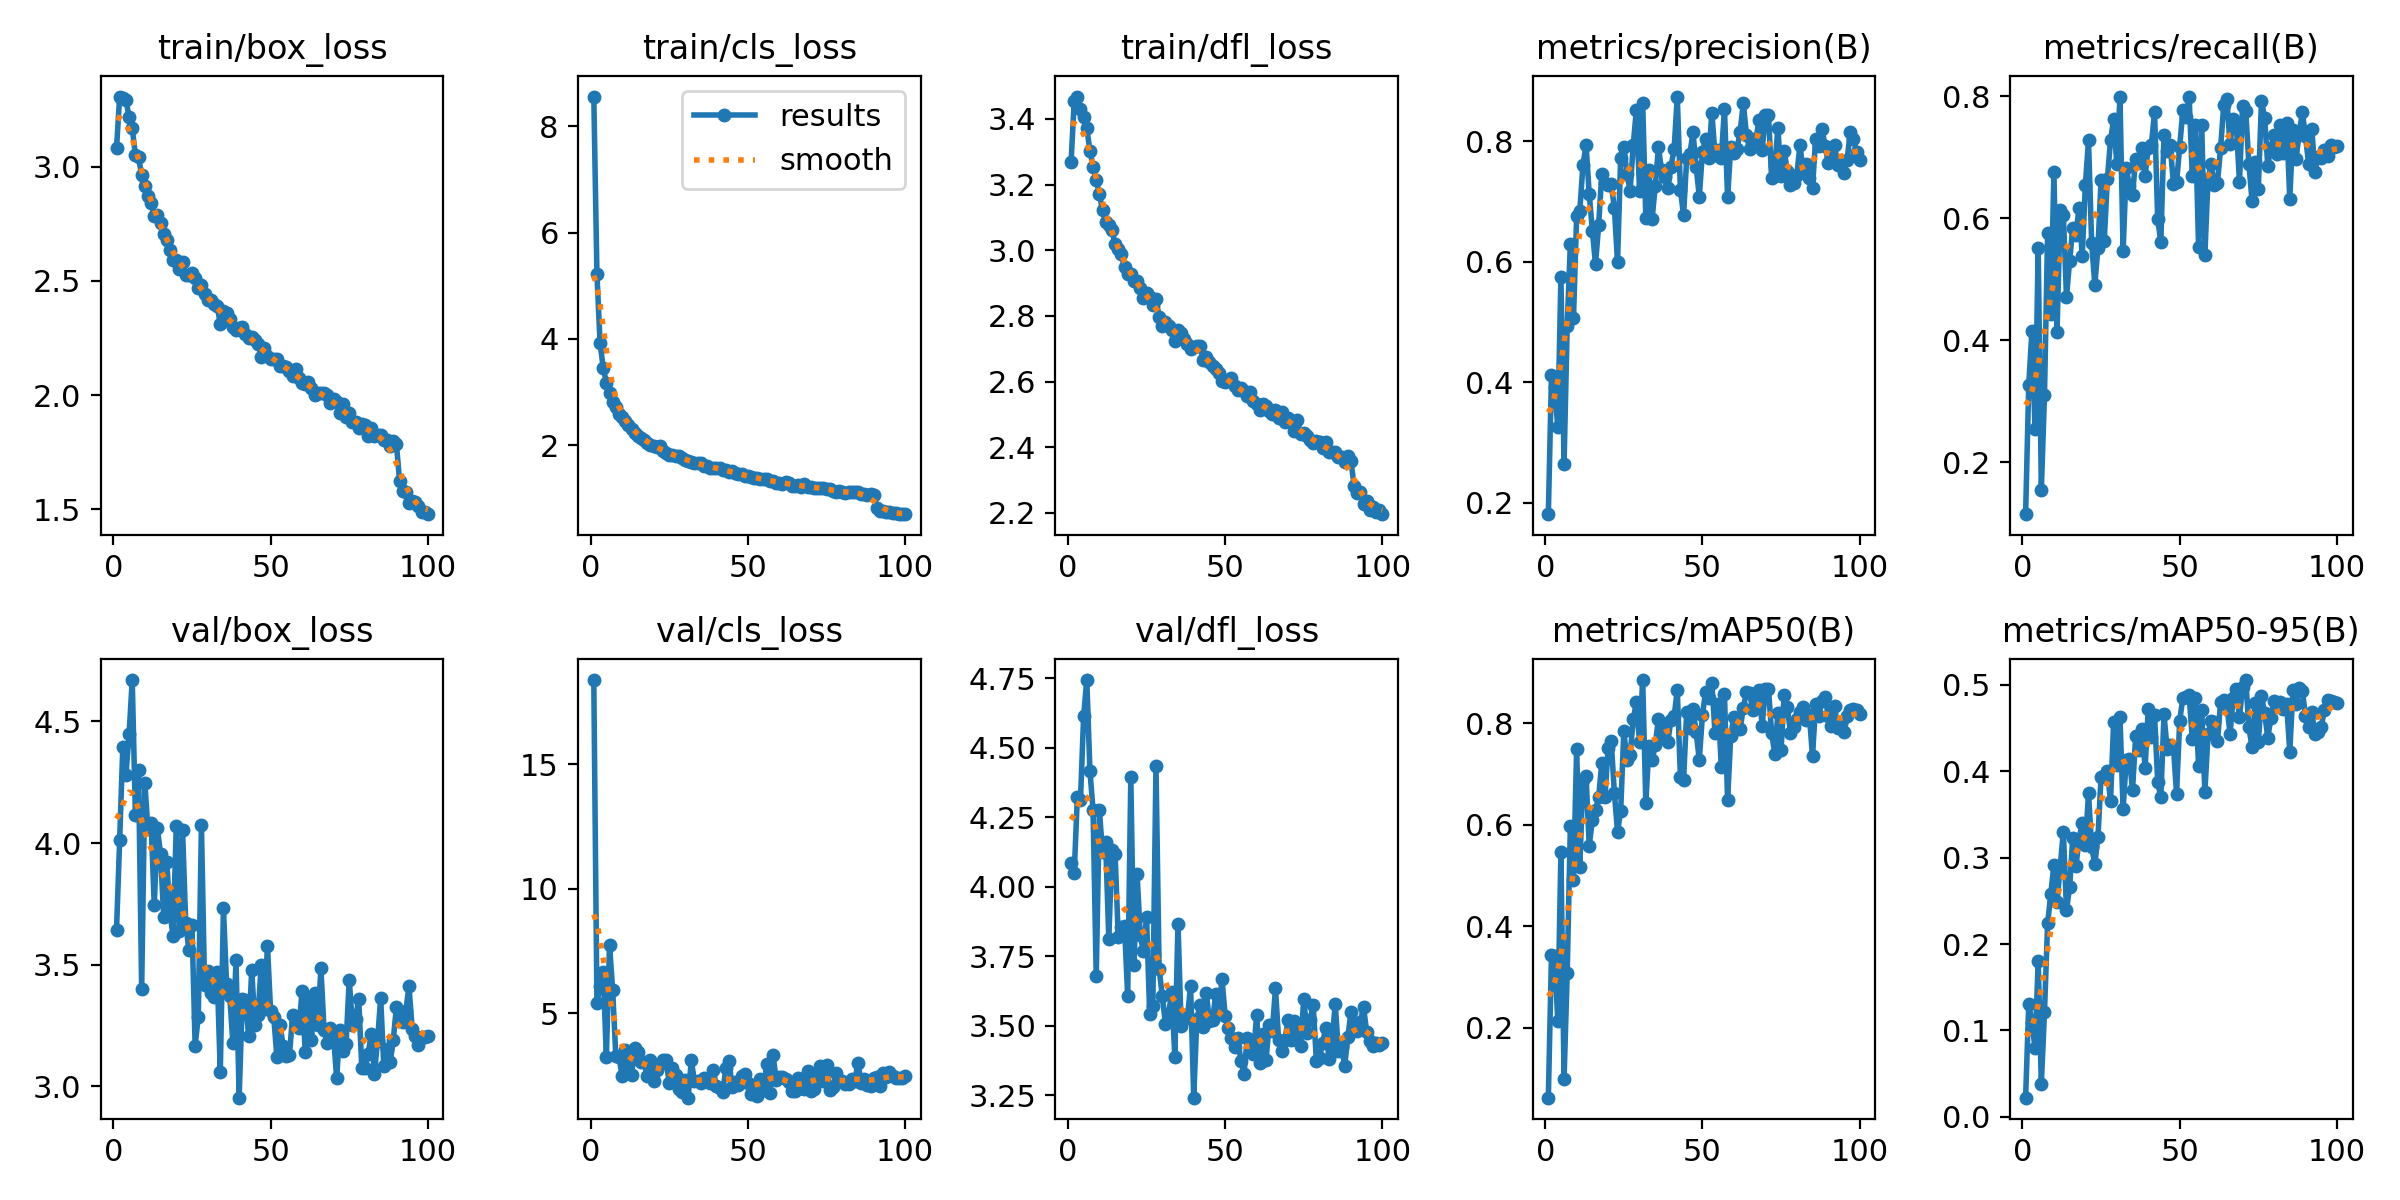

The data file committed next to this chart (first rows):
epoch, train/box_loss, train/cls_loss, train/dfl_loss, metrics/precision(B), metrics/recall(B), metrics/mAP50(B), metrics/mAP50-95(B), val/box_loss, val/cls_loss, val/dfl_loss, lr/pg0, lr/pg1, lr/pg2
1, 3.081, 8.558, 3.267, 0.1807, 0.1151, 0.0628, 0.02229, 3.643, 18.39, 4.085, 0.0006604, 0.0006604, 0.0006604
2, 3.308, 5.224, 3.453, 0.4116, 0.3275, 0.3442, 0.1309, 4.012, 5.427, 4.049, 0.001314, 0.001314, 0.001314
3, 3.301, 3.919, 3.468, 0.3924, 0.4152, 0.3416, 0.1096, 4.394, 6.093, 4.323, 0.001954, 0.001954, 0.001954
4, 3.291, 3.454, 3.429, 0.3247, 0.2541, 0.2147, 0.07925, 4.282, 6.662, 4.314, 0.001941, 0.001941, 0.001941
5, 3.22, 3.177, 3.406, 0.5749, 0.5509, 0.5463, 0.1802, 4.449, 3.264, 4.615, 0.001921, 0.001921, 0.001921
6, 3.171, 2.984, 3.372, 0.2638, 0.1555, 0.0993, 0.03823, 4.67, 7.763, 4.744, 0.001901, 0.001901, 0.001901
7, 3.053, 2.816, 3.303, 0.4939, 0.31, 0.3081, 0.1215, 4.117, 5.933, 4.417, 0.001881, 0.001881, 0.001881
8, 3.042, 2.726, 3.255, 0.6296, 0.5764, 0.5967, 0.2238, 4.299, 3.303, 4.276, 0.001861, 0.001861, 0.001861
9, 2.962, 2.592, 3.213, 0.506, 0.443, 0.4914, 0.2577, 3.4, 3.257, 3.678, 0.001842, 0.001842, 0.001842
10, 2.916, 2.521, 3.172, 0.6757, 0.6766, 0.7482, 0.2916, 4.248, 2.484, 4.276, 0.001822, 0.001822, 0.001822
11, 2.873, 2.448, 3.121, 0.6837, 0.4144, 0.5165, 0.2486, 4.057, 3.52, 4.124, 0.001802, 0.001802, 0.001802
12, 2.84, 2.382, 3.086, 0.7601, 0.6137, 0.6881, 0.2899, 4.084, 2.96, 4.16, 0.001782, 0.001782, 0.001782
13, 2.783, 2.299, 3.078, 0.7935, 0.6063, 0.695, 0.3298, 3.745, 2.504, 3.813, 0.001762, 0.001762, 0.001762
14, 2.789, 2.233, 3.061, 0.7126, 0.4715, 0.559, 0.2396, 4.061, 3.591, 4.131, 0.001743, 0.001743, 0.001743
15, 2.754, 2.18, 3.019, 0.6517, 0.531, 0.609, 0.2659, 3.955, 3.449, 4.119, 0.001723, 0.001723, 0.001723
16, 2.705, 2.139, 3.005, 0.5959, 0.5848, 0.6283, 0.3229, 3.698, 3.058, 3.821, 0.001703, 0.001703, 0.001703
17, 2.681, 2.092, 2.989, 0.6609, 0.5723, 0.6543, 0.2898, 3.921, 3.062, 3.856, 0.001683, 0.001683, 0.001683
18, 2.637, 2.04, 2.948, 0.746, 0.6179, 0.722, 0.3211, 3.713, 2.471, 3.86, 0.001663, 0.001663, 0.001663
19, 2.593, 2.001, 2.926, 0.73, 0.5385, 0.6536, 0.3401, 3.618, 3.135, 3.607, 0.001644, 0.001644, 0.001644
20, 2.593, 1.978, 2.928, 0.7266, 0.6551, 0.751, 0.3146, 4.069, 2.278, 4.394, 0.001624, 0.001624, 0.001624
21, 2.554, 1.971, 2.908, 0.729, 0.7279, 0.7639, 0.3741, 3.638, 2.742, 3.718, 0.001604, 0.001604, 0.001604
22, 2.583, 1.977, 2.905, 0.6893, 0.56, 0.6624, 0.3121, 4.056, 2.948, 4.046, 0.001584, 0.001584, 0.001584
23, 2.525, 1.885, 2.886, 0.599, 0.4913, 0.5861, 0.2926, 3.673, 3.105, 3.826, 0.001564, 0.001564, 0.001564
24, 2.525, 1.849, 2.855, 0.7729, 0.5517, 0.6266, 0.3236, 3.56, 3.113, 3.767, 0.001545, 0.001545, 0.001545
25, 2.534, 1.817, 2.869, 0.7906, 0.6634, 0.7839, 0.3935, 3.664, 2.182, 3.892, 0.001525, 0.001525, 0.001525
26, 2.514, 1.821, 2.858, 0.7458, 0.5629, 0.7263, 0.3947, 3.168, 2.783, 3.541, 0.001505, 0.001505, 0.001505
27, 2.469, 1.805, 2.834, 0.7177, 0.665, 0.737, 0.4005, 3.287, 2.535, 3.571, 0.001485, 0.001485, 0.001485
28, 2.481, 1.804, 2.85, 0.7939, 0.7279, 0.8071, 0.365, 4.074, 1.953, 4.436, 0.001465, 0.001465, 0.001465
29, 2.441, 1.765, 2.798, 0.8526, 0.7626, 0.8411, 0.4572, 3.415, 1.845, 3.705, 0.001446, 0.001446, 0.001446
30, 2.416, 1.73, 2.771, 0.7168, 0.689, 0.7636, 0.4069, 3.475, 2.314, 3.608, 0.001426, 0.001426, 0.001426
31, 2.417, 1.694, 2.782, 0.8631, 0.7998, 0.8846, 0.4626, 3.382, 1.61, 3.507, 0.001406, 0.001406, 0.001406
32, 2.397, 1.691, 2.769, 0.6725, 0.5459, 0.6427, 0.3558, 3.367, 3.107, 3.544, 0.001386, 0.001386, 0.001386
33, 2.39, 1.659, 2.759, 0.752, 0.6824, 0.7552, 0.413, 3.469, 2.274, 3.62, 0.001366, 0.001366, 0.001366
34, 2.313, 1.655, 2.725, 0.6713, 0.6536, 0.7278, 0.4144, 3.057, 2.276, 3.387, 0.001347, 0.001347, 0.001347
35, 2.368, 1.663, 2.756, 0.7256, 0.6385, 0.7565, 0.3785, 3.731, 2.199, 3.868, 0.001327, 0.001327, 0.001327
36, 2.361, 1.613, 2.748, 0.7896, 0.6981, 0.8083, 0.4402, 3.42, 2.391, 3.498, 0.001307, 0.001307, 0.001307
37, 2.332, 1.617, 2.73, 0.7527, 0.6906, 0.7752, 0.4244, 3.373, 2.355, 3.538, 0.001287, 0.001287, 0.001287
38, 2.3, 1.577, 2.715, 0.7403, 0.7163, 0.7982, 0.4488, 3.179, 2.179, 3.527, 0.001267, 0.001267, 0.001267
39, 2.287, 1.564, 2.698, 0.7225, 0.67, 0.7635, 0.4041, 3.519, 2.713, 3.644, 0.001248, 0.001248, 0.001248
40, 2.294, 1.573, 2.705, 0.7576, 0.7163, 0.8066, 0.4723, 2.954, 2.064, 3.241, 0.001228, 0.001228, 0.001228
41, 2.298, 1.565, 2.709, 0.787, 0.7212, 0.813, 0.4395, 3.36, 2.005, 3.525, 0.001208, 0.001208, 0.001208
42, 2.266, 1.537, 2.709, 0.8742, 0.7742, 0.8652, 0.465, 3.357, 1.823, 3.573, 0.001188, 0.001188, 0.001188
43, 2.249, 1.533, 2.667, 0.7189, 0.5988, 0.6931, 0.3875, 3.209, 2.796, 3.497, 0.001168, 0.001168, 0.001168
44, 2.254, 1.501, 2.674, 0.6771, 0.562, 0.6874, 0.3696, 3.48, 3.096, 3.619, 0.001149, 0.001149, 0.001149
45, 2.241, 1.514, 2.66, 0.772, 0.7367, 0.8223, 0.4655, 3.252, 2.031, 3.516, 0.001129, 0.001129, 0.001129
46, 2.225, 1.478, 2.647, 0.7786, 0.7113, 0.7902, 0.4255, 3.293, 2.254, 3.521, 0.001109, 0.001109, 0.001109
47, 2.169, 1.454, 2.639, 0.8146, 0.7196, 0.8277, 0.4304, 3.497, 2.134, 3.613, 0.001089, 0.001089, 0.001089
48, 2.206, 1.46, 2.627, 0.758, 0.6567, 0.7819, 0.4283, 3.317, 2.492, 3.549, 0.001069, 0.001069, 0.001069
49, 2.17, 1.427, 2.603, 0.7079, 0.6592, 0.728, 0.3739, 3.577, 2.575, 3.668, 0.00105, 0.00105, 0.00105
50, 2.158, 1.414, 2.598, 0.7815, 0.7179, 0.8153, 0.4583, 3.31, 2.199, 3.535, 0.00103, 0.00103, 0.00103
51, 2.159, 1.396, 2.605, 0.8034, 0.7772, 0.8619, 0.4845, 3.285, 1.743, 3.491, 0.00101, 0.00101, 0.00101
52, 2.156, 1.39, 2.611, 0.7713, 0.7659, 0.8486, 0.486, 3.121, 1.837, 3.456, 0.0009902, 0.0009902, 0.0009902
53, 2.127, 1.375, 2.588, 0.8475, 0.7999, 0.8783, 0.4875, 3.252, 1.683, 3.423, 0.0009704, 0.0009704, 0.0009704
54, 2.125, 1.366, 2.576, 0.7774, 0.6703, 0.7802, 0.4373, 3.165, 2.374, 3.455, 0.0009506, 0.0009506, 0.0009506
55, 2.124, 1.363, 2.579, 0.7858, 0.7527, 0.8375, 0.4848, 3.124, 1.922, 3.373, 0.0009308, 0.0009308, 0.0009308
56, 2.104, 1.355, 2.571, 0.7718, 0.5534, 0.7133, 0.4059, 3.129, 2.976, 3.327, 0.000911, 0.000911, 0.000911
57, 2.084, 1.335, 2.557, 0.8539, 0.754, 0.858, 0.4706, 3.295, 1.812, 3.455, 0.0008912, 0.0008912, 0.0008912
58, 2.115, 1.333, 2.567, 0.7066, 0.5401, 0.648, 0.3755, 3.259, 3.313, 3.449, 0.0008714, 0.0008714, 0.0008714
59, 2.075, 1.295, 2.542, 0.7911, 0.6641, 0.775, 0.4423, 3.239, 2.336, 3.397, 0.0008516, 0.0008516, 0.0008516
60, 2.054, 1.296, 2.533, 0.78, 0.6893, 0.8126, 0.4577, 3.39, 2.423, 3.538, 0.0008318, 0.0008318, 0.0008318
... 40 more rows
